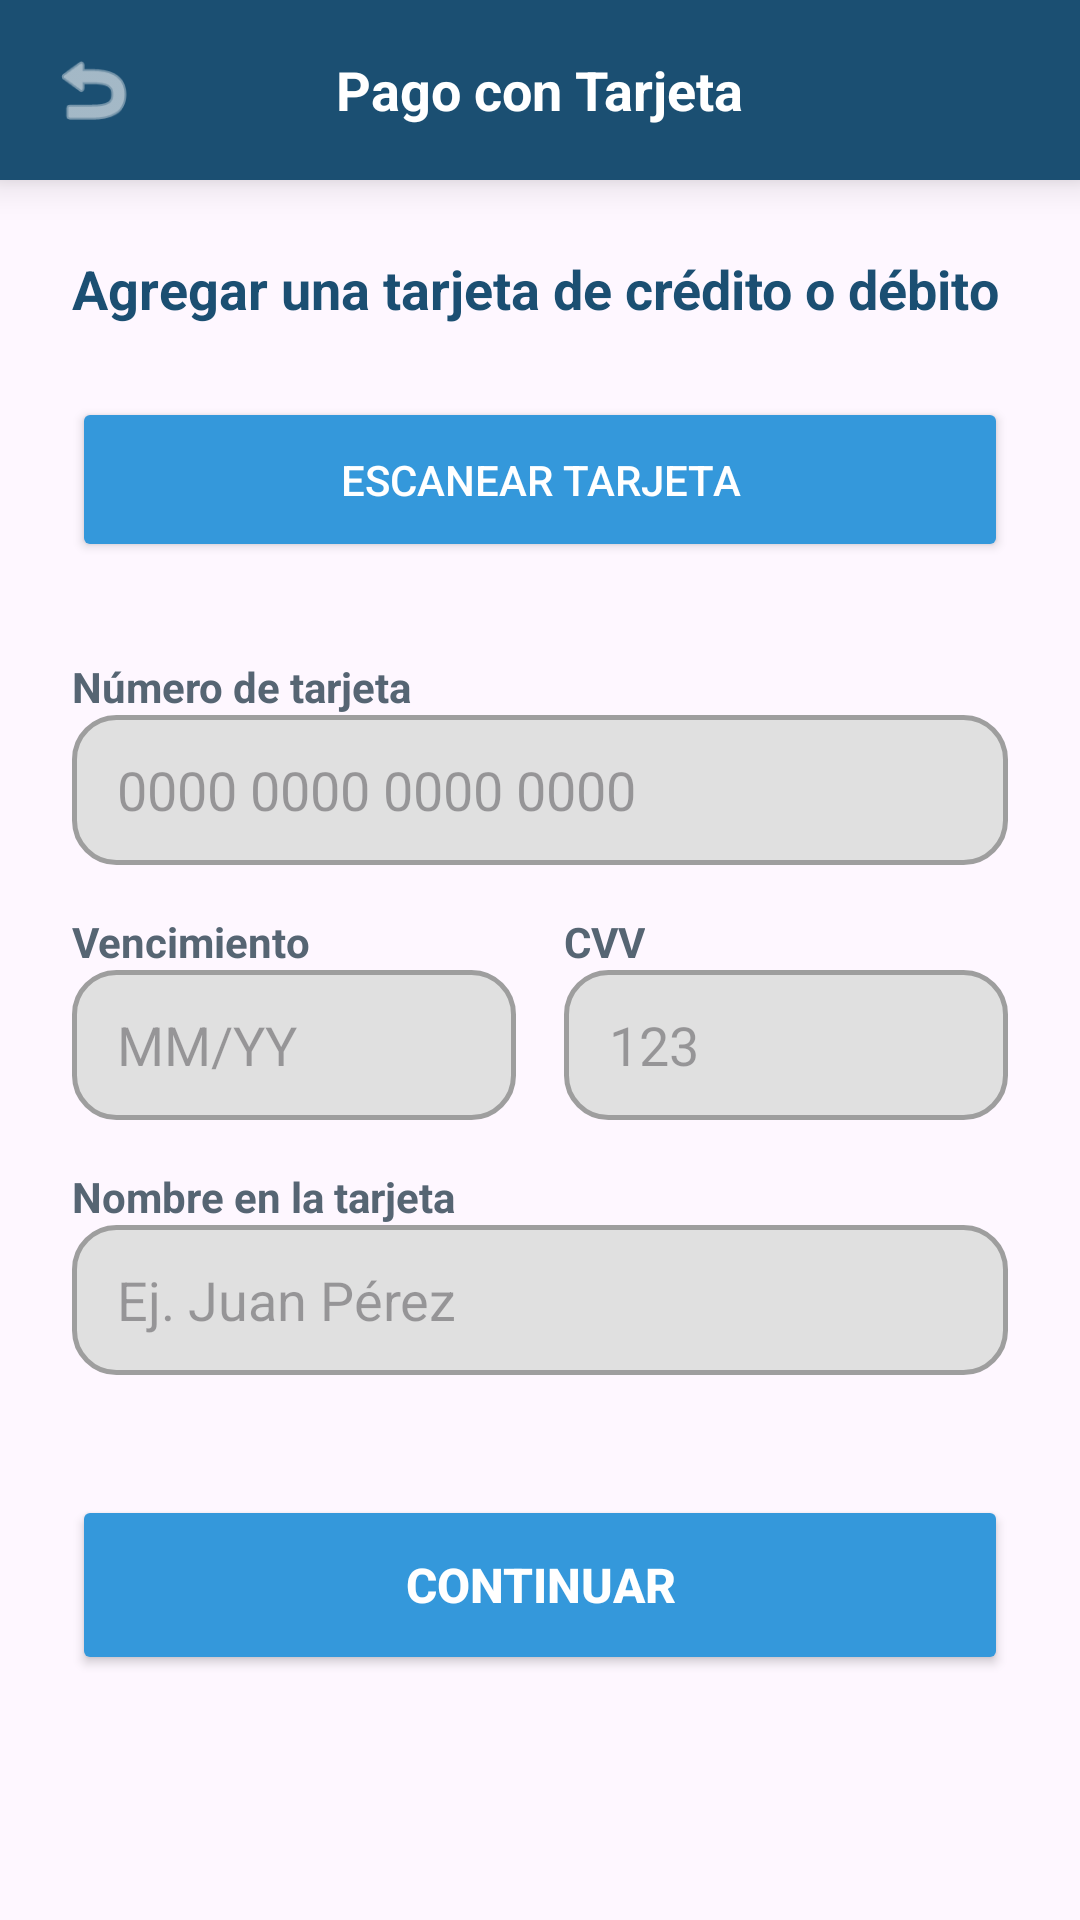

The Android layout XML behind this screen, and the referenced resources:
<!-- AndroidManifest.xml: application theme Theme.ConexionFarmaco -->
<!-- res/layout/activity_pago_tarjeta.xml -->
<?xml version="1.0" encoding="utf-8"?>
<LinearLayout xmlns:android="http://schemas.android.com/apk/res/android"
    xmlns:app="http://schemas.android.com/apk/res-auto"
    android:layout_width="match_parent"
    android:layout_height="match_parent"
    android:orientation="vertical"
    android:background="@drawable/fondo1">

    <RelativeLayout
        android:layout_width="match_parent"
        android:layout_height="60dp"
        android:background="@color/azul_primario"
        android:paddingHorizontal="16dp"
        android:elevation="8dp">

        <ImageView
            android:id="@+id/btnPagoAtras"
            android:layout_width="30dp"
            android:layout_height="30dp"
            android:layout_centerVertical="true"
            android:src="@android:drawable/ic_menu_revert"
            app:tint="@color/white"
            android:contentDescription="Atrás" />

        <TextView
            android:layout_width="wrap_content"
            android:layout_height="wrap_content"
            android:layout_centerInParent="true"
            android:text="Pago con Tarjeta"
            android:textColor="@color/white"
            android:textSize="18sp"
            android:textStyle="bold" />
    </RelativeLayout>

    <FrameLayout
        android:layout_width="match_parent"
        android:layout_height="match_parent">

        <androidx.core.widget.NestedScrollView
            android:id="@+id/scrollFormularioPago"
            android:layout_width="match_parent"
            android:layout_height="match_parent"
            android:fillViewport="true">

            <LinearLayout
                android:layout_width="match_parent"
                android:layout_height="wrap_content"
                android:orientation="vertical"
                android:padding="24dp">

                <TextView
                    android:layout_width="wrap_content"
                    android:layout_height="wrap_content"
                    android:text="Agregar una tarjeta de crédito o débito"
                    android:textColor="@color/azul_primario"
                    android:textSize="18sp"
                    android:textStyle="bold"
                    android:layout_marginBottom="24dp"/>

                <Button
                    android:id="@+id/btnEscanearTarjeta"
                    android:layout_width="match_parent"
                    android:layout_height="55dp"
                    android:text="Escanear Tarjeta"
                    android:backgroundTint="@color/azul_vibrante"
                    android:textColor="@color/white"
                    android:layout_marginBottom="32dp"/>

                <TextView android:layout_width="wrap_content" android:layout_height="wrap_content" android:text="Número de tarjeta" android:textColor="@color/texto_secundario" android:textStyle="bold" />
                <EditText
                    android:id="@+id/etNumeroTarjeta"
                    android:layout_width="match_parent"
                    android:layout_height="50dp"
                    android:background="@drawable/modern_edittext"
                    android:hint="0000 0000 0000 0000"
                    android:inputType="number"
                    android:textColor="@color/black"
                    android:layout_marginBottom="16dp"/>

                <LinearLayout
                    android:layout_width="match_parent"
                    android:layout_height="wrap_content"
                    android:orientation="horizontal"
                    android:layout_marginBottom="16dp">

                    <LinearLayout
                        android:layout_width="0dp"
                        android:layout_height="wrap_content"
                        android:layout_weight="1"
                        android:orientation="vertical"
                        android:layout_marginEnd="8dp">
                        <TextView android:layout_width="wrap_content" android:layout_height="wrap_content" android:text="Vencimiento" android:textColor="@color/texto_secundario" android:textStyle="bold" />
                        <EditText
                            android:id="@+id/etFechaVenc"
                            android:layout_width="match_parent"
                            android:layout_height="50dp"
                            android:background="@drawable/modern_edittext"
                            android:hint="MM/YY"
                            android:inputType="date"
                            android:textColor="@color/black"/>
                    </LinearLayout>

                    <LinearLayout
                        android:layout_width="0dp"
                        android:layout_height="wrap_content"
                        android:layout_weight="1"
                        android:orientation="vertical"
                        android:layout_marginStart="8dp">
                        <TextView android:layout_width="wrap_content" android:layout_height="wrap_content" android:text="CVV" android:textColor="@color/texto_secundario" android:textStyle="bold" />
                        <EditText
                            android:id="@+id/etCVV"
                            android:layout_width="match_parent"
                            android:layout_height="50dp"
                            android:background="@drawable/modern_edittext"
                            android:hint="123"
                            android:inputType="numberPassword"
                            android:textColor="@color/black"/>
                    </LinearLayout>
                </LinearLayout>

                <TextView android:layout_width="wrap_content" android:layout_height="wrap_content" android:text="Nombre en la tarjeta" android:textColor="@color/texto_secundario" android:textStyle="bold" />
                <EditText
                    android:id="@+id/etNombreTarjeta"
                    android:layout_width="match_parent"
                    android:layout_height="50dp"
                    android:background="@drawable/modern_edittext"
                    android:hint="Ej. Juan Pérez"
                    android:inputType="textPersonName"
                    android:textColor="@color/black"
                    android:layout_marginBottom="40dp"/>

                <Button
                    android:id="@+id/btnAgregarTarjetaContinuar"
                    android:layout_width="match_parent"
                    android:layout_height="60dp"
                    android:text="CONTINUAR"
                    android:backgroundTint="@color/azul_vibrante"
                    android:textColor="@color/white"
                    android:textStyle="bold"
                    android:textSize="16sp"/>

            </LinearLayout>
        </androidx.core.widget.NestedScrollView>

        <WebView
            android:id="@+id/wvWompi"
            android:layout_width="match_parent"
            android:layout_height="match_parent"
            android:visibility="gone" />

    </FrameLayout>
</LinearLayout>
<!-- resources referenced by this layout -->
<resources>
  <color name="azul_primario">#1B4F72</color>
  <color name="azul_vibrante">#3498DB</color>
  <color name="black">#FF000000</color>
  <color name="texto_secundario">#566573</color>
  <color name="white">#FFFFFFFF</color>
  <!-- drawable modern_edittext (drawable) -->
  <?xml version="1.0" encoding="utf-8"?>
  <shape xmlns:android="http://schemas.android.com/apk/res/android">
      <solid android:color="#E0E0E0" />
      <corners android:radius="14dp" />
      <stroke android:width="1.5dp" android:color="#9E9E9E" />
      <padding android:left="15dp" android:right="15dp" android:top="12dp" android:bottom="12dp" />
  </shape>
  <style name="Theme.ConexionFarmaco" parent="Base.Theme.ConexionFarmaco" />
  <style name="Base.Theme.ConexionFarmaco" parent="Theme.Material3.DayNight.NoActionBar">
          
          
      </style>
</resources>
